Run: headless pygame with SDL's dummy video driver; simulated clock (each Clock.tick advances the game by its frame time, no real sleeping); random seed 0; keys injected as events and as key.get_pressed() state; no mouse input.
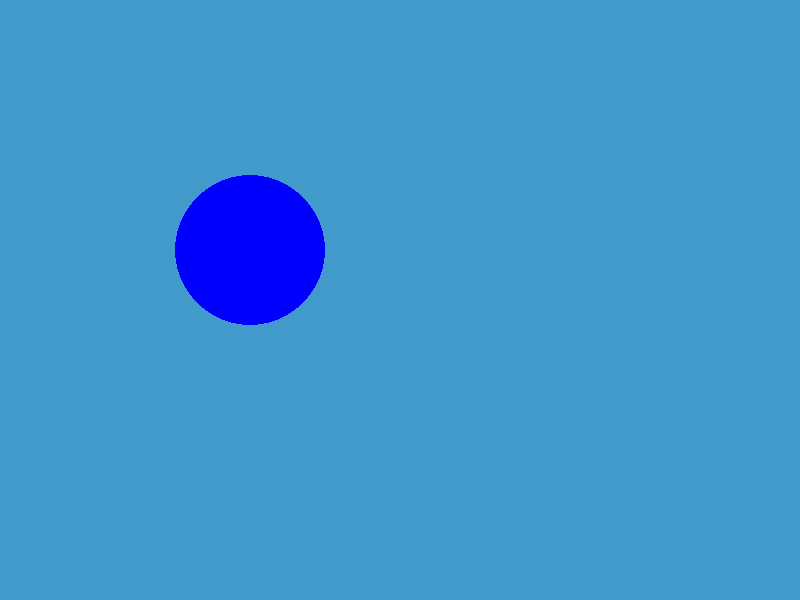
Frame 1 of 4 · flips 1–60 · no input
Frame 2 of 4 · flips 61–180 · tapped SPACE, RETURN · held RIGHT (→), D · screen unchanged from frame 1, image omitted
Frame 3 of 4 · flips 181–300 · held DOWN (↓), S · screen unchanged from frame 2, image omitted
Frame 4 of 4 · flips 301–420 · held LEFT (←), A, UP (↑), W · screen unchanged from frame 3, image omitted

The pygame program that drew these frames:

import pygame

# pygame.locals imports for key coordinates
from pygame.locals import(
    K_UP,
    K_DOWN,
    K_LEFT,
    K_RIGHT,
    K_ESCAPE,
    KEYDOWN,
    QUIT,
)

pygame.init()

#Setting up the screen for the game
Screen_W = 800
Screen_H = 600
screen = pygame.display.set_mode((Screen_W, Screen_H))

# Player will be able to quit
running = True
while running:
    for event in pygame.event.get():
        if event.type == pygame.QUIT:
            running = False

    # Background Setting here
    screen.fill ((65, 153, 204))

    #Test pygame.draw
    pygame.draw.circle(screen, (0, 0, 255), (250, 250), 75)

    #Right to Left (flip screen)
    pygame.display.flip()

#Quit time :D
pygame.quit()
